Run: headless pygame with SDL's dummy video driver; simulated clock (each Clock.tick advances the game by its frame time, no real sleeping); random seed 0; keys injected as events and as key.get_pressed() state; no mouse input.
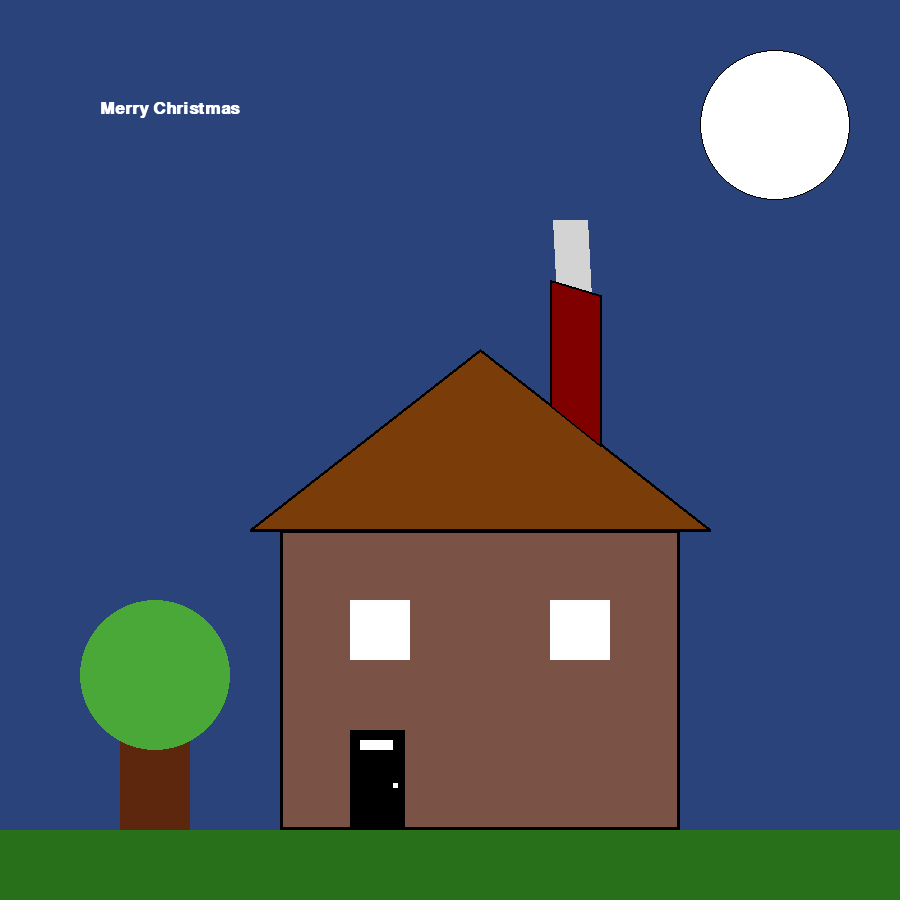
Frame 1 of 4 · flips 1–60 · no input
Frame 2 of 4 · flips 61–180 · tapped SPACE, RETURN · held RIGHT (→), D · screen unchanged from frame 1, image omitted
Frame 3 of 4 · flips 181–300 · held DOWN (↓), S · screen unchanged from frame 2, image omitted
Frame 4 of 4 · flips 301–420 · held LEFT (←), A, UP (↑), W · screen unchanged from frame 3, image omitted

The pygame program that drew these frames:

# Import a library of functions called 'pygame'
import pygame
import math 
# Initialize the game engine
pygame.init()
 
# Define some colors
BLACK = (0, 0, 0)
WHITE = (255, 255, 255)
BLUE = (0, 0, 255)
NIGHTBLUE = (42,67,122)
GREEN = (0, 255, 0)
DARKERGREEN = (73, 168, 56)
RED = (255, 0, 0)
BROWN = (122, 83, 70)
TREEBARK = (92, 39, 13)
MAROON = (128, 0, 0)
ROOFCOLOUR = (122, 61, 10)
GREY = (211, 211, 211)
TREEGREEN = (41, 112, 26)
PI = 3.141592653
 
# Set the height and width of the screen
size = (900, 900)
screen = pygame.display.set_mode(size)
 
pygame.display.set_caption("House")
 
# Loop until the user clicks the close button.
done = False
clock = pygame.time.Clock()
 
# Loop as long as done == False
while not done:
 
    for event in pygame.event.get():  # User did something
        if event.type == pygame.QUIT:  # If user clicked close
            done = True  # Flag that we are done so we exit this loop
 
    # All drawing code happens after the for loop and but
    # inside the main while not done loop.
 
    # Clear the screen and set the screen background
    screen.fill(NIGHTBLUE)
 
    #Smoke
    for i in range(200):
     
        radians_x = i /25
        radians_y = i /10
     
        x = int(300 * math.sin(radians_x)) + 600
        y = int(300 * math.cos(radians_y)) + 600
     
        pygame.draw.line(screen, GREY, [600,800], [565+5,220], 35)    
    #Floor
    pygame.draw.rect(screen, TREEGREEN, [0, 830, 900, 600])
 
    #House body
    pygame.draw.rect(screen, BROWN, [280, 530, 400, 300])
    pygame.draw.rect(screen, BLACK, [280, 530, 400, 300],3)
    pygame.draw.rect(screen, BLACK, [350, 730, 55, 100])
    pygame.draw.rect(screen, WHITE, [360,740,33,10])
    pygame.draw.rect(screen, WHITE, [393,783,5,5])
       
        
    #Windows
    pygame.draw.rect(screen, BLACK, [550,600,60,60],5)
    pygame.draw.rect(screen, WHITE, [550,600,60,60])
    pygame.draw.rect(screen, BLACK, [350,600,60,60],5)
    pygame.draw.rect(screen, WHITE, [350,600,60,60])    
    
     
    #Moon
    pygame.draw.ellipse(screen, WHITE, [700, 50, 150, 150]) 
    pygame.draw.ellipse(screen, BLACK, [700, 50, 150, 150],1)
 
    # Roof
    pygame.draw.polygon(screen, ROOFCOLOUR, [[250, 530], [480, 350], [710, 530]], )
    pygame.draw.polygon(screen, BLACK, [[250, 530], [480, 350], [710, 530]],3 )
    pygame.draw.polygon(screen, MAROON, [[600,295], [600,445], [550,405], [550,280]])
    pygame.draw.polygon(screen, BLACK, [[600,295], [600,445], [550,405], [550,280]],2)
    
    #Tree
       
    pygame.draw.rect(screen, BLACK, [120, 720, 70, 110],4)
    pygame.draw.ellipse(screen, BLACK, [80, 600, 150, 150],20)    
    pygame.draw.rect(screen, TREEBARK, [120, 720, 70, 110])
    pygame.draw.ellipse(screen, DARKERGREEN, [80, 600, 150, 150])      
    
    # Select the font to use, size, bold, italics
    font = pygame.font.SysFont('Calibri', 25, True, False)
 
    # Render the text. "True" means anti-aliased text.
    # Black is the color. This creates an image of the
    # letters, but does not put it on the screen
    text = font.render("Merry Christmas", True, WHITE)
 
    # Put the image of the text on the screen at 250x250
    screen.blit(text, [100, 100])
 
    # Go ahead and update the screen with what we've drawn.
    # This MUST happen after all the other drawing commands.
    pygame.display.flip()
 
    # This limits the while loop to a max of 60 times per second.
    # Leave this out and we will use all CPU we can.
    clock.tick(60)
 
# Be IDLE friendly
pygame.quit()
